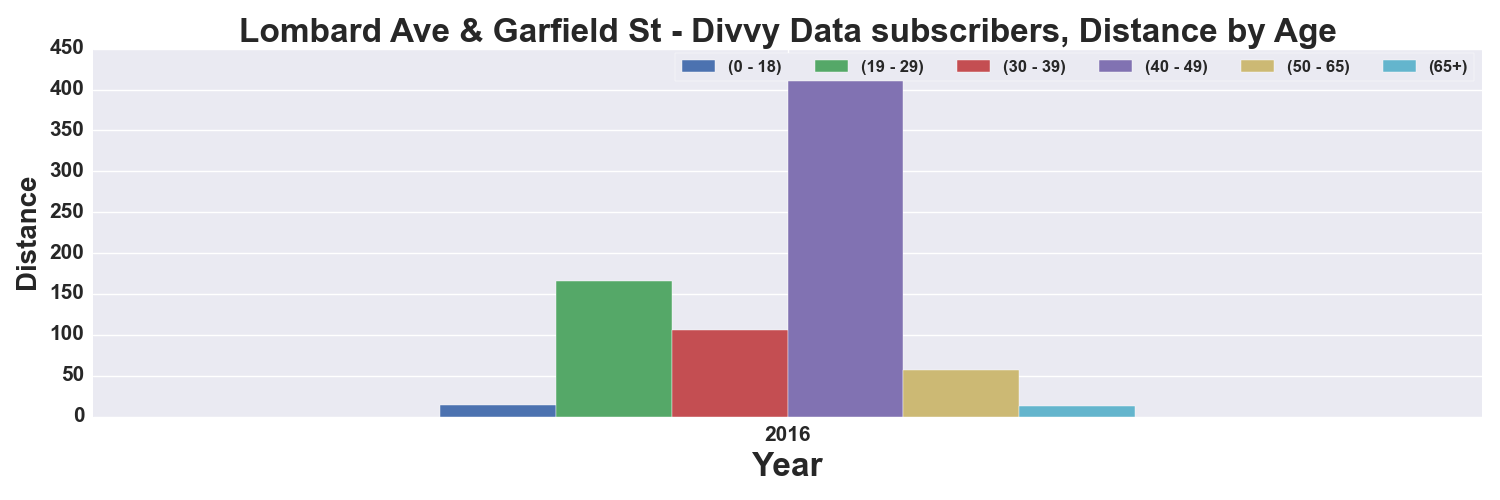

Values plotted in this chart, from the file beside it:
, START TIME YEAR, DISTANCE_Miles, DISTANCE_Miles, DISTANCE_Miles, DISTANCE_Miles, DISTANCE_Miles, DISTANCE_Miles
AGE_GROUP, , 0 - 18, 19 - 29, 30 - 39, 40 - 49, 50 - 65, 65+
0, 2016, 13.72, 166.2, 106.2, 424.6, 56.72, 13.24
